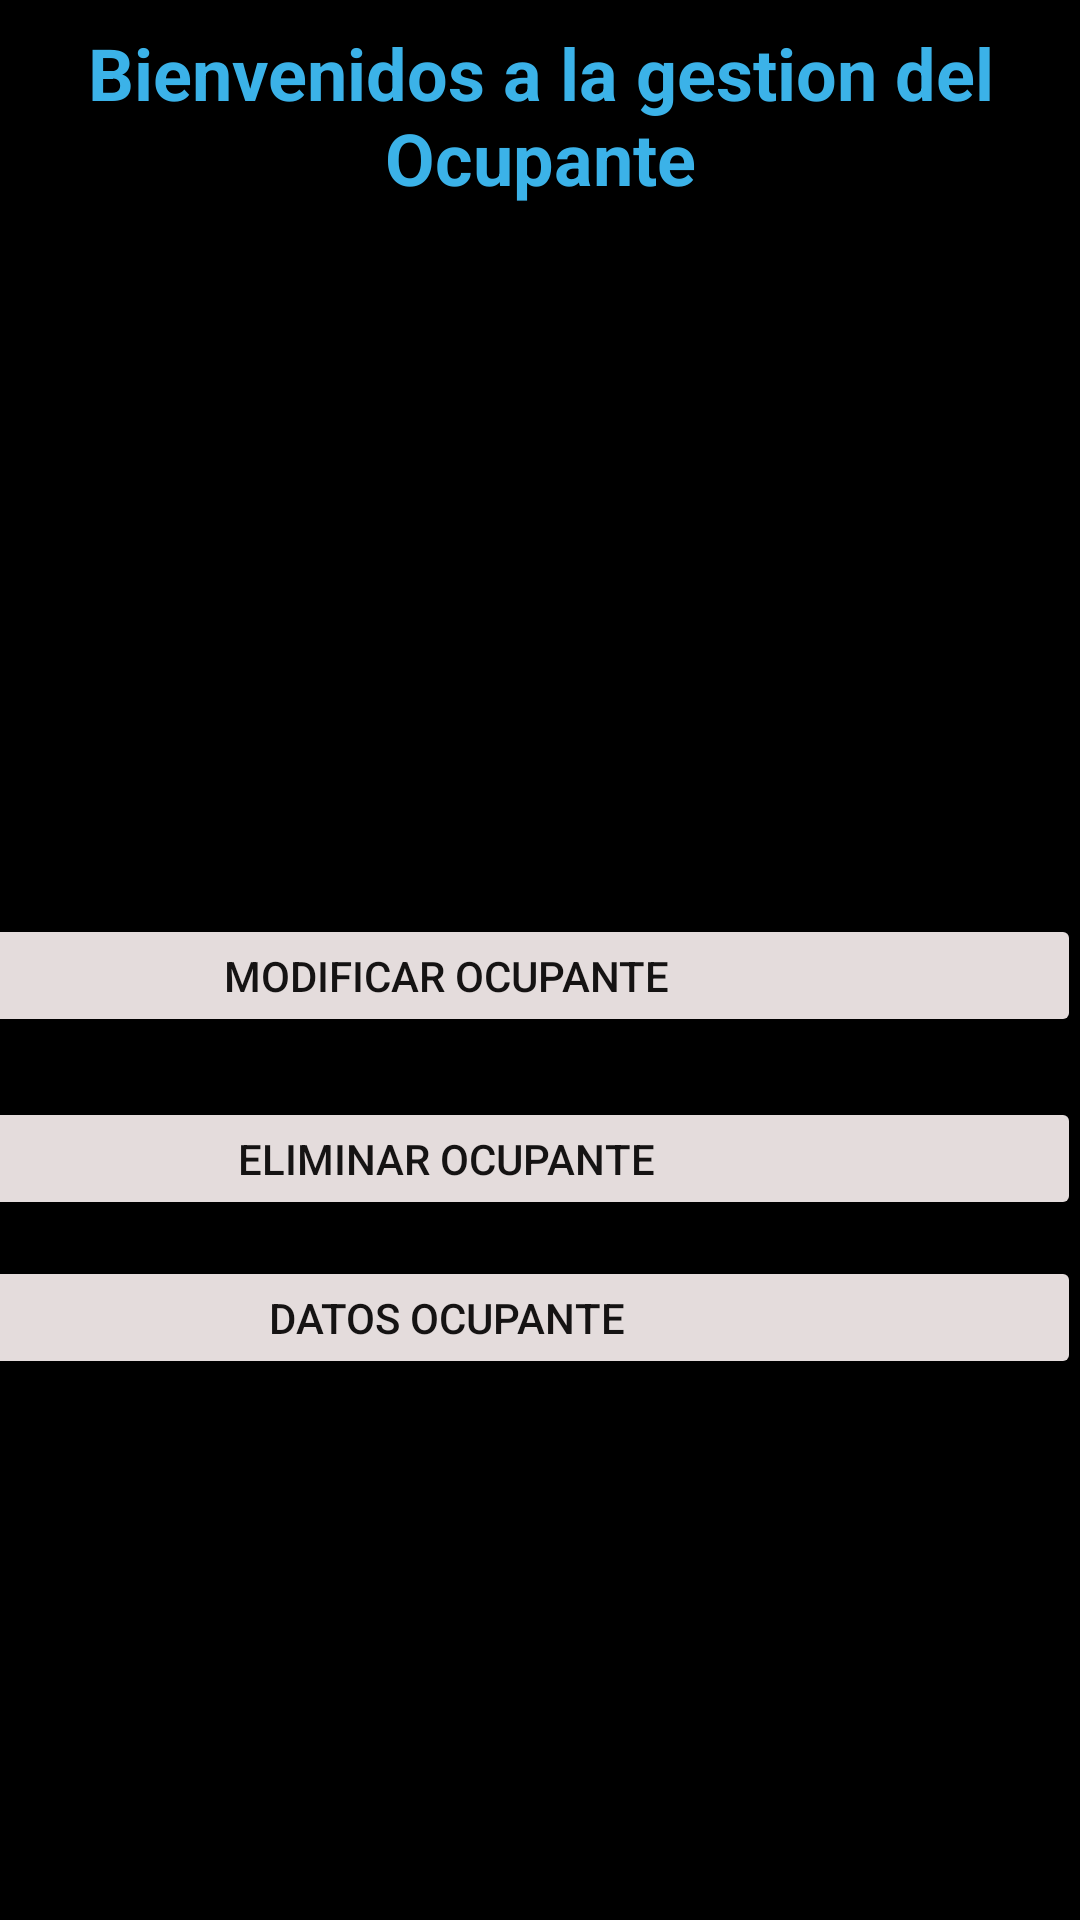

Write the Android layout XML for this screen, with the resource values it uses.
<!-- AndroidManifest.xml: application theme Theme.ProyectodeAula -->
<!-- res/layout/fragment_home.xml -->
<?xml version="1.0" encoding="utf-8"?>
<androidx.constraintlayout.widget.ConstraintLayout xmlns:android="http://schemas.android.com/apk/res/android"
    xmlns:app="http://schemas.android.com/apk/res-auto"
    xmlns:tools="http://schemas.android.com/tools"
    android:layout_width="match_parent"
    android:layout_height="match_parent"
    android:background="@color/black"
    tools:context=".ui.home.HomeFragment">


    <TextView
        android:id="@+id/text_home"
        android:layout_width="match_parent"
        android:layout_height="wrap_content"
        android:layout_marginStart="8dp"
        android:layout_marginTop="8dp"
        android:layout_marginEnd="8dp"
        android:text="Bienvenidos a la gestion del Ocupante"
        android:textAlignment="center"
        android:textColor="#3BB2E8"
        android:textSize="24sp"
        android:textStyle="bold"
        app:layout_constraintEnd_toEndOf="parent"
        app:layout_constraintStart_toStartOf="parent"
        app:layout_constraintTop_toTopOf="parent" />

    <Button
        android:id="@+id/button_eliminar_ocupante"
        android:layout_width="423dp"
        android:layout_height="41dp"
        android:layout_marginTop="20dp"
        android:backgroundTint="#E4DCDC"
        android:backgroundTintMode="src_in"
        android:text="Eliminar Ocupante"
        android:textColor="#151313"
        app:iconTint="#EFE8E8"
        app:layout_constraintEnd_toEndOf="parent"
        app:layout_constraintHorizontal_bias="1.0"
        app:layout_constraintStart_toStartOf="parent"
        app:layout_constraintTop_toBottomOf="@id/button_modificar_piloto"
        app:rippleColor="#100F0F" />

    <Button
        android:id="@+id/button_modificar_piloto"
        android:layout_width="423dp"
        android:layout_height="41dp"
        android:layout_marginTop="28dp"
        android:backgroundTint="#E4DCDC"
        android:backgroundTintMode="src_in"
        android:text="Modificar Ocupante"
        android:textColor="#151313"
        app:iconTint="#EFE8E8"
        app:layout_constraintEnd_toEndOf="parent"
        app:layout_constraintHorizontal_bias="1.0"
        app:layout_constraintStart_toStartOf="parent"
        app:layout_constraintTop_toBottomOf="@id/imageView2"
        app:rippleColor="#100F0F" />

    <ImageView
        android:id="@+id/imageView2"
        android:layout_width="153dp"
        android:layout_height="140dp"
        android:layout_marginTop="68dp"
        android:src="@drawable/perfil"
        app:layout_constraintEnd_toEndOf="parent"
        app:layout_constraintStart_toStartOf="parent"
        app:layout_constraintTop_toBottomOf="@id/text_home" />

    <Button
        android:id="@+id/button_ver_datos_ocupante"
        android:layout_width="423dp"
        android:layout_height="41dp"
        android:layout_marginTop="12dp"
        android:backgroundTint="#E4DCDC"
        android:backgroundTintMode="src_in"
        android:text="Datos Ocupante"
        android:textColor="#151313"
        app:iconTint="#EFE8E8"
        app:layout_constraintEnd_toEndOf="parent"
        app:layout_constraintHorizontal_bias="1.0"
        app:layout_constraintStart_toStartOf="parent"
        app:layout_constraintTop_toBottomOf="@id/button_eliminar_ocupante"
        app:rippleColor="#100F0F" />

</androidx.constraintlayout.widget.ConstraintLayout>
<!-- resources referenced by this layout -->
<resources>
  <color name="black">#FF000000</color>
  <style name="Theme.ProyectodeAula" parent="Base.Theme.ProyectodeAula" />
  <style name="Base.Theme.ProyectodeAula" parent="Theme.Material3.DayNight.NoActionBar">
          
          
      </style>
</resources>
